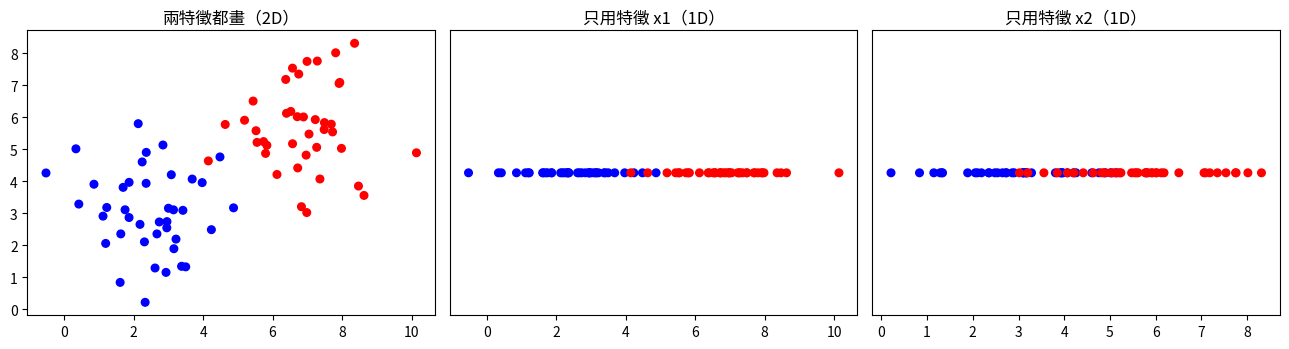
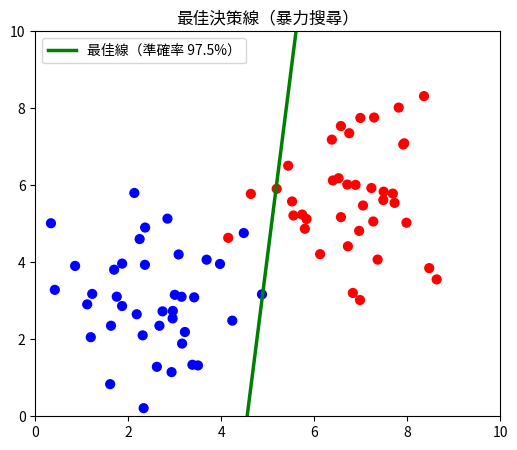
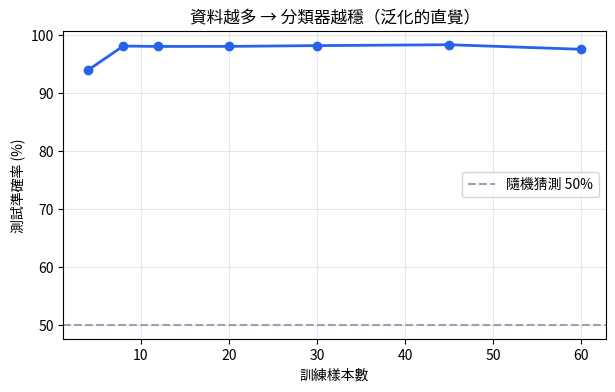

The script that saved these images, in order:
import numpy as np
import matplotlib.pyplot as plt

rng = np.random.default_rng(7)
def gauss(n, mean, std): return mean + std * rng.standard_normal(n)

XA = np.stack([gauss(40, 3.0, 1.4), gauss(40, 3.0, 1.4)], axis=1)
XB = np.stack([gauss(40, 7.0, 1.4), gauss(40, 6.0, 1.4)], axis=1)
X = np.vstack([XA, XB]); y = np.array([0]*40 + [1]*40)

fig, axes = plt.subplots(1, 3, figsize=(13, 3.6))
axes[0].scatter(X[:,0], X[:,1], c=y, cmap='bwr', s=30); axes[0].set_title('兩特徵都畫（2D）')
for i, ax in enumerate(axes[1:], 1):
    ax.scatter(X[:,i-1], np.zeros(len(y)) + i, c=y, cmap='bwr', s=30)
    ax.set_title(f'只用特徵 x{i}（1D）')
    ax.get_yaxis().set_visible(False)
plt.tight_layout(); plt.show()
print('兩個特徵一起用 → 2D 分離；單獨用 x1 或 x2 → 1D 也有部分分離（但會打架）')

def line_accuracy(X, y, nx, ny, t0):
    '''決策線 nx*x + ny*y = t0；回傳準確率'''
    side = X @ np.array([nx, ny]) > t0          # 每個點在哪一側
    s0 = (y == 0).sum()                          # class 0 樣本數（用於決定哪側算 0）
    pred0 = (side[y == 0] == True).sum()
    pred1 = (side[y == 1] == False).sum()
    return (pred0 + pred1) / len(y)

best = {'acc': -1}
for deg in range(0, 180):                        # 搜尋 180 個方向
    th = np.deg2rad(deg); nx, ny = np.cos(th), np.sin(th)
    t = X @ np.array([nx, ny])
    ts = np.sort(t)
    for k in range(len(ts) - 1):                 # 最佳閾值必在相鄰投影點之間
        t0 = (ts[k] + ts[k+1]) / 2
        acc = line_accuracy(X, y, nx, ny, t0)
        if acc > best['acc']:
            best = {'acc': acc, 'nx': nx, 'ny': ny, 't0': t0}
print(f'暴力搜尋最佳線準確率 = {best["acc"]*100:.1f}%')
print(f'(法線方向 {np.degrees(np.arctan2(best["ny"], best["nx"])):.0f}°，閾值 {best["t0"]:.2f})')

# 畫圖
nx, ny, t0 = best['nx'], best['ny'], best['t0']
xs = np.linspace(0, 10, 100)
ys = (t0 - nx * xs) / ny
plt.figure(figsize=(6, 5))
plt.scatter(X[:,0], X[:,1], c=y, cmap='bwr', s=40)
plt.plot(xs, ys, 'g-', lw=2.5, label=f'最佳線（準確率 {best["acc"]*100:.1f}%）')
plt.xlim(0,10); plt.ylim(0,10); plt.legend(); plt.title('最佳決策線（暴力搜尋）')
plt.show()
print('注意：最佳也不是 100% —— 兩類重疊的部分是「隨機性」造成的，線再怎麼畫都無法全對。')

centroid0 = X[y == 0].mean(axis=0)     # 良性類的平均特徵
centroid1 = X[y == 1].mean(axis=0)
print('class 0 中心:', centroid0.round(3), ' class 1 中心:', centroid1.round(3))

def nearest_centroid_predict(x):
    return 0 if np.linalg.norm(x - centroid0) < np.linalg.norm(x - centroid1) else 1

pred = np.array([nearest_centroid_predict(x) for x in X])
acc = (pred == y).mean()
print(f'最近中心分類器（自己在訓練資料上）準確率 = {acc*100:.1f}%')
# 混淆矩陣（課本「系統評估」的標準產物）
tn = ((pred == 0) & (y == 0)).sum(); fp = ((pred == 1) & (y == 0)).sum()
fn = ((pred == 0) & (y == 1)).sum(); tp = ((pred == 1) & (y == 1)).sum()
print('混淆矩陣：')
print(f'         預測良性  預測惡性')
print(f'實際良性   {tn:5d}   {fp:5d}')
print(f'實際惡性   {fn:5d}   {tp:5d}')

def run_experiment(n_train, repeats=30):
    accs = []
    for _ in range(repeats):
        idx = rng.permutation(len(X))
        tr, te = idx[:n_train], idx[n_train:]
        c0 = X[tr][y[tr] == 0].mean(axis=0)
        c1 = X[tr][y[tr] == 1].mean(axis=0)
        pred = np.where(np.linalg.norm(X[te] - c0, axis=1) < np.linalg.norm(X[te] - c1, axis=1), 0, 1)
        accs.append((pred == y[te]).mean())
    return np.mean(accs)

ns = [4, 8, 12, 20, 30, 45, 60]
accs = [run_experiment(n) for n in ns]
plt.figure(figsize=(7, 4))
plt.plot(ns, [a*100 for a in accs], 'o-', c='#2563eb', lw=2)
plt.axhline(50, ls='--', c='#94a3b8', label='隨機猜測 50%')
plt.xlabel('訓練樣本數'); plt.ylabel('測試準確率 (%)')
plt.title('資料越多 → 分類器越穩（泛化的直覺）')
plt.legend(); plt.grid(alpha=0.3); plt.show()
print('樣本數最少時準確率最飄（且低）——這就是課本「樣本不足→效能差」的親身體驗。')
